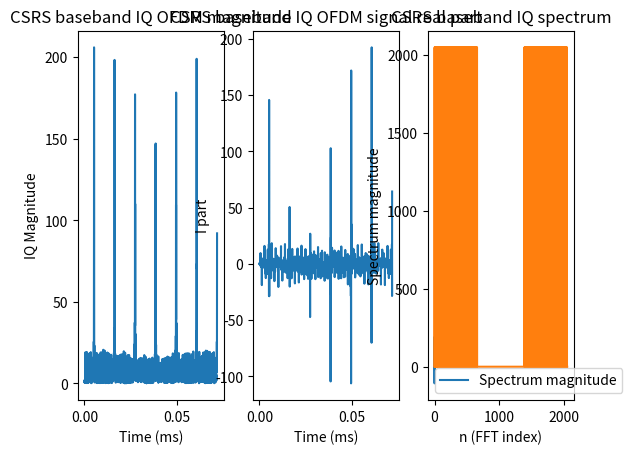

This chart was generated by the following Python code: (Note: this script raises an exception after producing the figure.)
#@+leo-ver=5-thin
#@+node:Michael.20120315095133.1440: * @thin ./Simulation/CSRS/csrs_gen_channel_estimation.py
#@+others
#@+node:Michael.20120315095133.1439: ** CSRS source

from scipy.signal import *
from numpy import *
import matplotlib.pyplot as plt

# time scale is in 1 s
T_s = 1.0/30720/1000 # in s

# configuration for CSRS
n_s = 0
l = 0
antenna_port = 0
N_DL_RB = 110
N_maxDL_RB = N_DL_RB
N_RB_sc = 12
N_DL_CP = 0 # normal DL CP
DL_CP_type = 0
N_DL_symb = 7
N_ID_2_tuple = (0,1,2)
delta_f = 15000
subframe = 0
N_cell_ID = 0
f_0 = (2620+0.1*(2620-2750))*1000*1000  # in Hz

if N_DL_CP==0 and delta_f==15000:
    if l==0:
        N_CP_l = 160
    else:
        N_CP_l = 144
elif N_DL_CP==1:    # extended CP
    if delta_f==15000:
        N_CP_l = 512
    else:   # delta_f == 7500
        N_CP_l = 1024
if delta_f==15000:
    N = 2048
else:   # delta_f == 7500
    N = 4096

t = arange(0, (N_CP_l+N)*T_s, T_s)

def find_max( a_list ):
    m = max(a_list)
    for i in arange(len(a_list)):
        if a_list[i] == m:
            return (i, m)

def find_min( a_array ):
    x, y = 0, 0
    for i in arange(len(a_array)):
        if a_array[i] < y:
            x, y = i, a_array[i]
    return (x,y)

def find_abs_max( a_array ):
    m = max(abs(a_array))
    for i in arange(len(a_array)):
        if abs(a_array[i]) == m:
            return (i, m)

            
#@+others
#@+node:Michael.20120315095133.1442: *3* 01. CSRS baseband IQ time domain signal
def csrs_baseband_IQ_time_domain_signal():
    
    csrs_re_array = get_CSRS_in_symbol(n_s, l, antenna_port, N_cell_ID, N_maxDL_RB, N_DL_RB, N_RB_sc, N_DL_symb, DL_CP_type)
    csrs_baseband_IQ = ofdm_baseband_IQ_signal_generate(csrs_re_array, l, N_DL_RB, N_RB_sc, N_DL_CP, delta_f)
    
    subplot_pos_tupe = (131,132,133)
    title_tuple = ('CSRS baseband IQ OFDM magnitude','CSRS baseband IQ OFDM signal real part','CSRS baseband IQ OFDM signal imag part')
    y_label_tuple = ('IQ Magnitude', 'I part', 'Q part')
    func_tuple = (abs, real, imag)
    legend_list = list()
    for i in (0,1,2):
        plt.subplot(subplot_pos_tupe[i])
        plt.title(title_tuple[i])
        plt.plot(t*1000, func_tuple[i](csrs_baseband_IQ))
        legend_list.append( ('antenna_port=%s'%(antenna_port), ))
        plt.xlabel('Time (ms)')
        plt.ylabel(y_label_tuple[i])
        #plt.axis([-0.01, 0.075, 0, 15])
        #plt.legend( ('N_ID_cell=%s'%N_cell_ID,) )
            
    plt.show()
    
#@+node:Michael.20120315095133.1443: *3* 02. CSRS baseband IQ spectrum
def csrs_baseband_IQ_spectrum(to_draw=True):
    
    csrs_re_array = get_CSRS_in_symbol(n_s, l, antenna_port, N_cell_ID, N_maxDL_RB, N_DL_RB, N_RB_sc, N_DL_symb, DL_CP_type)
    csrs_baseband_IQ = ofdm_baseband_IQ_signal_generate(csrs_re_array, l, N_DL_RB, N_RB_sc, N_DL_CP, delta_f)[-1*N:]
    csrs_baseband_IQ_fft = fft.fft(csrs_baseband_IQ, N)
    
    if to_draw:
        legend_list = list()
        plt.title('CSRS baseband IQ spectrum')
        legend_list.append( 'Spectrum magnitude' )
        plt.plot(abs(csrs_baseband_IQ_fft), linestyle='-')
        plt.xlabel('n (FFT index)')
        plt.ylabel('Spectrum magnitude')
        plt.legend(legend_list)
        plt.show()
    
    return csrs_baseband_IQ_fft
#@+node:Michael.20120315095133.1444: *3* 03. CSRS Uu signal
def CSRS_signal_Uu_ref(n_s, l, antenna_port, N_cell_ID, N_maxDL_RB, N_DL_RB, N_RB_sc, N_DL_symb, DL_CP_type):
    
    csrs_re_array = get_CSRS_in_symbol(n_s, l, antenna_port, N_cell_ID, N_maxDL_RB, N_DL_RB, N_RB_sc, N_DL_symb, DL_CP_type)
    csrs_baseband_IQ = ofdm_baseband_IQ_signal_generate(csrs_re_array, l, N_DL_RB, N_RB_sc, N_DL_CP, delta_f)
    csrs_Uu_signal = downlink_modulate(csrs_baseband_IQ, t, f_0)
    
    legend_list = list()
    plt.plot(t*1000, csrs_Uu_signal)
    legend_list.append('CSRS Uu signal')
    plt.title('CSRS Uu signal')
    plt.xlabel('Time (ms)')
    plt.ylabel('Signal level')
    plt.legend(legend_list)
    #plt.axis( [-0.01, 0.075, -0.1, 14] )
    plt.show()
    #plt.savefig('PSS_signal_Uu_for_N_ID_2=%s.png'%N_ID_2, dpi=300)

def CSRS_signal_Uu():
    #CSRS_signal_Uu_ref(n_s, l, antenna_port, N_cell_ID, N_maxDL_RB, N_DL_RB, N_RB_sc, N_DL_symb, DL_CP_type)
    CSRS_signal_Uu_ref(0, 0, 0, 0, 110, 110, 12, 7, 0)
#@+node:Michael.20120315095133.1445: *3* 04. CSRS received IQ
def CSRS_received_IQ_ref(n_s, l, antenna_port, N_cell_ID, N_maxDL_RB, N_DL_RB, N_RB_sc, N_DL_symb, DL_CP_type, to_draw=False):
    
    csrs_re_array = get_CSRS_in_symbol(n_s, l, antenna_port, N_cell_ID, N_maxDL_RB, N_DL_RB, N_RB_sc, N_DL_symb, DL_CP_type)
    csrs_baseband_IQ = ofdm_baseband_IQ_signal_generate(csrs_re_array, l, N_DL_RB, N_RB_sc, N_DL_CP, delta_f)
    csrs_Uu_signal = downlink_modulate(csrs_baseband_IQ, t, f_0)
    csrs_Uu_signal_downconverted = downlink_downconvert(csrs_Uu_signal, t, f_0)
    
    if to_draw:
        legend_list = list()
        plt.plot(t*1000, real(csrs_Uu_signal_downconverted))
        legend_list.append('CSRS received IQ real part')
        plt.title('CSRS received IQ')
        plt.xlabel('Time (ms)')
        plt.ylabel('Signal level')
        plt.legend(legend_list)
        #plt.axis( [-0.01, 0.075, -0.1, 14] )
        plt.show()
    return csrs_Uu_signal_downconverted

def CSRS_received_IQ():
    #CSRS_received_IQ_ref(n_s, l, antenna_port, N_cell_ID, N_maxDL_RB, N_DL_RB, N_RB_sc, N_DL_symb, DL_CP_type)
    CSRS_received_IQ_ref(0, 0, 0, 0, 110, 110, 12, 7, 0, to_draw=True)
#@+node:Michael.20120315095133.1446: *3* 05. CSRS channel estimation in one symbol
def csrs_channel_estimation_in_one_symbol(received_baseband_IQ, ref_csrs_baseband_IQ, to_draw=False):
    
    received_baseband_IQ_fft = fft.fft( received_baseband_IQ[-1*N:], N )
    ref_csrs_baseband_IQ_fft = fft.fft(ref_csrs_baseband_IQ[-1*N:], N)
    channel_estimation_in_symbol = received_baseband_IQ_fft / ref_csrs_baseband_IQ_fft
    
    
    subplot_pos_tupe = (121,122)
    title_tuple = ('channel estimation spectrum magnitude','channel estimation spectrum phase')
    y_label_tuple = ('spectrum magnitude', 'spectrum phase')
    func_tuple = (abs, arctan)
    legend_list = list()
    for i in (0,1):
        plt.subplot(subplot_pos_tupe[i])
        plt.title(title_tuple[i])
        plt.plot(func_tuple[i](channel_estimation_in_symbol))
        #legend_list.append( ('antenna_port=%s'%(antenna_port), ))
        plt.xlabel('n (FFT index)')
        plt.ylabel(y_label_tuple[i])
        #plt.axis([-0.01, 0.075, 0, 15])
        #plt.legend( ('N_ID_cell=%s'%N_cell_ID,) )
            
    plt.show()

def test_csrs_channel_estimation_in_one_symbol():
    n_s, l, antenna_port, N_cell_ID, N_maxDL_RB, N_DL_RB, N_RB_sc, N_DL_symb, DL_CP_type = 0, 0, 0, 0, 110, 110, 12, 7, 0
    csrs_re_array = get_CSRS_in_symbol(n_s, l, antenna_port, N_cell_ID, N_maxDL_RB, N_DL_RB, N_RB_sc, N_DL_symb, DL_CP_type)
    csrs_baseband_IQ = ofdm_baseband_IQ_signal_generate(csrs_re_array, l, N_DL_RB, N_RB_sc, N_DL_CP, delta_f)
    csrs_Uu_signal = downlink_modulate(csrs_baseband_IQ, t, f_0)
    csrs_Uu_signal_downconverted = downlink_downconvert(csrs_Uu_signal, t, f_0)
    
    csrs_channel_estimation_in_one_symbol(csrs_Uu_signal_downconverted, csrs_baseband_IQ, True)
#@+node:michael.20120305092148.1285: *3* 6.10.1.1 Seq gen
def r_l_ns(n_s, l, N_cell_ID, N_maxDL_RB, DL_CP_type):
    '''
    r_l_ns(l, n_s, N_cell_ID, N_maxDL_RB, DL_CP_type): list of complex symbols for CSRS signal in symbol index l of given slot.
    l: symbol index in given slot
    n_s: slot index
    N_cell_ID:  cell ID
    N_maxDL_RB: 110 for 20MHz
    DL_CP_type: CP type for downlink, 0 for normal CP and 1 for extended CP
    
    profile:
import cProfile
from math import sqrt
def main():
    for i in range(100):
        tmp = r_l_ns(i%20, i%7, i, 110, i%2)

cProfile.runctx('main()', globals(), locals())

   ncalls  tottime  percall  cumtime  percall filename:lineno(function)
    44000    0.227    0.000  109.216    0.002 <ipython console>:1(c)
        1    0.001    0.001  109.585  109.585 <ipython console>:1(main)
      100    0.255    0.003  109.583    1.096 <ipython console>:1(r_l_ns)
    44000   46.434    0.001   46.434    0.001 <ipython console>:1(x_1)
    44000   62.555    0.001   62.555    0.001 <ipython console>:1(x_2)
    '''
    if DL_CP_type == 0: # normal DL CP
        N_CP = 1
    else:
        N_CP = 0
    c_init = 2**10 * (7*(n_s+1)+l+1) * (2*N_cell_ID+1) + 2*N_cell_ID + N_CP
    csrs_symbol_list = list()
    for m in range(2*N_maxDL_RB):
        real_part = 1/sqrt(2) * (1-2*c(c_init,2*m))
        image_part = 1/sqrt(2) * (1-2*c(c_init,2*m+1))
        csrs_symbol_list.append( complex(real_part,image_part) )
    return tuple(csrs_symbol_list)
#@+node:michael.20120305092148.1279: *3* 6.10.1.2 Mapping to REs
def get_CSRS_REs_in_slot(n_s, antenna_port, N_cell_ID, N_maxDL_RB, N_DL_RB, N_DL_symb):
    '''
    input:
        n_s: slot index
        antenna_port: antenna port for CSRS
        N_cell_ID: cell ID
        N_maxDL_RB: 110 for 20MHz configured by higher layer
        N_DL_RB: PHY number of downlink RB
        N_DL_symb: maximum 110 for 20MHz
    output:
        a tuple of all CSRS REs for the given antenna port in the given slot
    
    profile:
def main():
    for i in range(1000):
        tmp = get_CSRS_in_slot(i%20, i%4, i, 110, 110, (7,3,2,4,5,1)[i%6])

cProfile.runctx('main()', globals(), locals())

   ncalls  tottime  percall  cumtime  percall filename:lineno(function)
        1    0.012    0.012    0.903    0.903 <ipython console>:1(main)
     1000    0.536    0.001    0.891    0.001 <ipython console>:2(get_CSRS_in_slot)
    '''
    
    REs = list()
    # symbol indices for CSRS of this AP
    if antenna_port in (0,1):
        if N_DL_symb>3:
            l_list = (0, N_DL_symb-3)
        else:   # DwPTS that has only 3 DL symbols
            l_list = (0,)
    else:   # antenna_port in (2,3)
        l_list = (1,)
    # v_shift
    v_shift = N_cell_ID % 6
    for l in l_list:
        # v
        if antenna_port==0 and l==0:
            v = 0
        elif antenna_port==0 and l!=0:
            v = 3
        elif antenna_port==1 and l==0:
            v = 3
        elif antenna_port==1 and l!=0:
            v = 0
        elif antenna_port==2:
            v = 3 * (n_s%2)
        elif antenna_port==3:
            v = 3 + 3 * (n_s%2)
        for m in range(2*N_DL_RB):
            m_ = m + N_maxDL_RB - N_DL_RB   # m'
            k = 6*m + (v+v_shift)%6
            REs.append( (k,l) )
    return tuple(REs)

def get_CSRS_in_symbol(n_s, l, antenna_port, N_cell_ID, N_maxDL_RB, N_DL_RB, N_RB_sc, N_DL_symb, DL_CP_type):
    '''
    '''
    symbol_array = ndarray(shape=(N_maxDL_RB*N_RB_sc,),dtype=complex128)
    for i in arange(len(symbol_array)):
        symbol_array[i] = 0
    csrs_seq = r_l_ns(n_s, l, N_cell_ID, N_maxDL_RB, DL_CP_type)
    # symbol indices for CSRS of this AP
    if antenna_port in (0,1):
        if N_DL_symb>3:
            l_list = (0, N_DL_symb-3)
        else:   # DwPTS that has only 3 DL symbols
            l_list = (0,)
    else:   # antenna_port in (2,3)
        l_list = (1,)
    # v_shift
    v_shift = N_cell_ID % 6
    if l in l_list:
        # v
        if antenna_port==0 and l==0:
            v = 0
        elif antenna_port==0 and l!=0:
            v = 3
        elif antenna_port==1 and l==0:
            v = 3
        elif antenna_port==1 and l!=0:
            v = 0
        elif antenna_port==2:
            v = 3 * (n_s%2)
        elif antenna_port==3:
            v = 3 + 3 * (n_s%2)
        for m in range(2*N_DL_RB):
            m_ = m + N_maxDL_RB - N_DL_RB   # m'
            k = 6*m + (v+v_shift)%6
            symbol_array[k] = csrs_seq[m_]
    return symbol_array
#@+node:michael.20120305092148.1293: *3* 6.12 OFDM baseband signal gen
def ofdm_baseband_IQ_signal_generate(symbol_array, l, N_DL_RB, N_RB_sc, N_DL_CP, delta_f=15000, gen_method='IFFT'):
    '''
    Note: len(symbol_array)==N_DL_RB*N_RB_sc must be True.
    '''
    T_s = 1./30720/1000  # all time scale is in 1 s
    if N_DL_CP==0 and delta_f==15000:
        if l==0:
            N_CP_l = 160
        else:
            N_CP_l = 144
    elif N_DL_CP==1:    # extended CP
        if delta_f==15000:
            N_CP_l = 512
        else:   # delta_f == 7500
            N_CP_l = 1024
    if delta_f==15000:
        N = 2048
    else:   # delta_f == 7500
        N = 4096
    t = arange(0, (N_CP_l+N)*T_s, T_s)
    signal_pl =  array([0.0+0.0*1j] * (N_CP_l + N))
    
    down_limit = int(floor(N_DL_RB*N_RB_sc/2))
    up_limit = int(ceil(N_DL_RB*N_RB_sc/2))
    
    if gen_method == 'DIRECT':
        for k in arange( -1*down_limit, 0, 1 ):
            signal_pl += symbol_array[k+down_limit]*exp(1j*2*pi*k*delta_f*(t-N_CP_l*T_s))
        for k in arange(1, up_limit+1, 1):
            signal_pl += symbol_array[k+down_limit-1]*exp(1j*2*pi*k*delta_f*(t-N_CP_l*T_s))
    elif gen_method == 'IFFT':
        mapped_seq = map_baseband_IQ_for_ifft(symbol_array)
        signal_pl[N_CP_l:] = fft.ifft(mapped_seq, N) * N
        signal_pl[:N_CP_l] = signal_pl[-1*N_CP_l:]
        
    return signal_pl

def map_baseband_IQ_for_ifft(baseband_IQ_array):
    '''
    Note: len(symbol_array)==N_DL_RB*N_RB_sc must be True.
    '''
    #T_s = 1./30720/1000  # all time scale is in 1 s
    if delta_f==15000:
        N = 2048
    else:   # delta_f == 7500
        N = 4096
    #t = arange(0, (N_CP_l+N)*T_s, T_s)
    #signal_pl =  array([0.0+0.0*1j] * (N_CP_l + N))
    
    down_limit = int(floor(len(baseband_IQ_array)/2))
    up_limit = int(ceil(len(baseband_IQ_array)/2))
    
    mapped_seq = array([0.0+0.0*1j] * N)
    # do the mapping before IFFT
    tmp_index = N-1
    for i in arange(down_limit-1, -1, -1):
        mapped_seq[tmp_index] = baseband_IQ_array[i]
        tmp_index -= 1
    tmp_index = 1
    for i in arange(down_limit, down_limit+up_limit):
        mapped_seq[tmp_index] = baseband_IQ_array[i]
        tmp_index += 1
    return mapped_seq

def map_fft_result_to_RE_IQ_array(fft_result_array):
    '''
    map_fft_result_to_baseband_IQ(fft_result_array): baseband_IQ_array
    Note: len(fft_result_array)==N must be True
            len(baseband_IQ_array) is N_DL_RB*N_RB_sc
    '''
    if delta_f==15000:
        N = 2048
    else:   # delta_f == 7500
        N = 4096
    
    mapped_seq = array([0.0+0.0*1j] * (N_DL_RB*N_RB_sc))
    
    down_limit = int(floor(len(mapped_seq)/2))
    up_limit = int(ceil(len(mapped_seq)/2))
    
    tmp_index = N-1
    for i in arange(down_limit-1, -1, -1):
        mapped_seq[i] = fft_result_array[tmp_index]
        tmp_index -= 1
    tmp_index = 1
    for i in arange(down_limit, down_limit+up_limit):
        mapped_seq[i] = fft_result_array[tmp_index]
        tmp_index += 1
        
    return mapped_seq
    
def ofdm_baseband_IQ_to_RE_IQ_array(baseband_IQ_array, N_DL_RB, N_RB_sc, delta_f=15000):
    '''
    Note: len(baseband_IQ_array)==N must be True.
    '''
    if delta_f==15000:
        N = 2048
    else:   # delta_f == 7500
        N = 4096

    re_IQ_array =  array([0.0+0.0*1j] * (N_DL_RB * N_RB_sc))
    re_IQ_array = 1.0/N * map_fft_result_to_RE_IQ_array(fft.fft(baseband_IQ_array, N))
        
    return re_IQ_array
#@+node:michael.20120305092148.1296: *3* 6.13 Modulation&upconversion
def downlink_modulate(s_p_l, t, f_0):
    modulated_signal = cos(2*pi*f_0*t) * s_p_l.real - sin(2*pi*f_0*t) * imag(s_p_l)
    cutoff_freq = f_0
    nyq = 2 * f_0
    numtaps = 80
    lp_fir = firwin(numtaps, cutoff_freq, window=('kaiser',8), nyq=nyq)
    filtered_modulated_signal = convolve( modulated_signal, lp_fir )[numtaps/2:len(modulated_signal)+numtaps/2]
    return modulated_signal

def downlink_downconvert(signal, t, f_0):
    
    cutoff_freq = f_0
    nyq = 2 * f_0
    numtaps = 80
    lp_fir = firwin(numtaps, cutoff_freq, window=('kaiser',8), nyq=nyq)
    
    I = -2* convolve( signal * cos(2*pi*f_0*t), lp_fir )[numtaps/2:len(signal)+numtaps/2]
    Q = -2 * convolve( signal * sin(2*pi*f_0*t), lp_fir )[numtaps/2:len(signal)+numtaps/2]
    
    return I + 1j*Q
#@+node:michael.20120305092148.1283: *3* 7.2 Pseudo-random seq gen
def x_1(i):
    x1_init = 1
    while i>30:
        tmp = (x1_init&1 ^ x1_init&8)%2
        x1_init = x1_init>>1 ^ tmp*(2**30)
        i -= 1
    return (x1_init >> i) & 1

def x_2(c_init, i):
    while i>30:
        tmp = (c_init&1 ^ c_init&2 ^ c_init&4 ^ c_init&8)%2
        c_init = c_init>>1 ^ tmp*(2**30)
        i -= 1
    return (c_init >> i) & 1

def c(c_init, i):
    '''
    profile:
def main():
    for i in range(10000):
        c(i,i)

cProfile.runctx('main()', globals(), locals())

   ncalls  tottime  percall  cumtime  percall filename:lineno(function)
    10000    0.059    0.000   91.819    0.009 <ipython console>:1(c)
        1    0.023    0.023   91.843   91.843 <ipython console>:1(main)
    10000   39.318    0.004   39.318    0.004 <ipython console>:1(x_1)
    10000   52.441    0.005   52.441    0.005 <ipython console>:1(x_2)
    '''
    N_C = 1600
    return (x_1(i+N_C) + x_2(c_init,i+N_C)) %2
#@-others

test_enabling_bits = 0b11111

# 01. CSRS baseband IQ time domain signal
if test_enabling_bits & (1<<0):
    csrs_baseband_IQ_time_domain_signal()

# 02. CSRS baseband IQ spectrum
if test_enabling_bits & (1<<1):
    csrs_baseband_IQ_spectrum()

# 03. CSRS Uu signal
if test_enabling_bits & (1<<2):
    CSRS_signal_Uu()

# 04. CSRS received IQ
if test_enabling_bits & (1<<3):
    CSRS_received_IQ()

# 05. CSRS channel estimation in one symbol
if test_enabling_bits & (1<<4):
    test_csrs_channel_estimation_in_one_symbol()
#@-others
#@-leo
